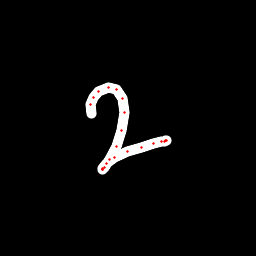

Data behind this chart, as committed beside it:
x, y, hover, eod
91.16, 113.7, 0.0, 0.0
90.66, 104.6, 0.0, 0.0
93.5, 97.09, 0.0, 0.0
98.62, 91.04, 0.0, 0.0
108.3, 87.3, 0.0, 0.0
116.5, 89.89, 0.0, 0.0
122.8, 98.45, 0.0, 0.0
124.5, 112.7, 0.0, 0.0
121.9, 130.7, 0.0, 0.0
116.3, 146.8, 0.0, 0.0
109.6, 159.9, 0.0, 0.0
104.6, 167.3, 0.0, 0.0
102.7, 169.1, 0.0, 0.0
102.8, 169.1, 0.0, 0.0
102.9, 168.1, 0.0, 0.0
106.2, 163.2, 0.0, 0.0
114.3, 157.4, 0.0, 0.0
127.9, 151.5, 0.0, 0.0
141.4, 147.7, 0.0, 0.0
153.5, 143.3, 0.0, 0.0
161.2, 141.5, 0.0, 0.0
164.4, 141.1, 0.0, 0.0
166.3, 140.4, 0.0, 0.0
165.8, 140.4, 0.0, 1.0
